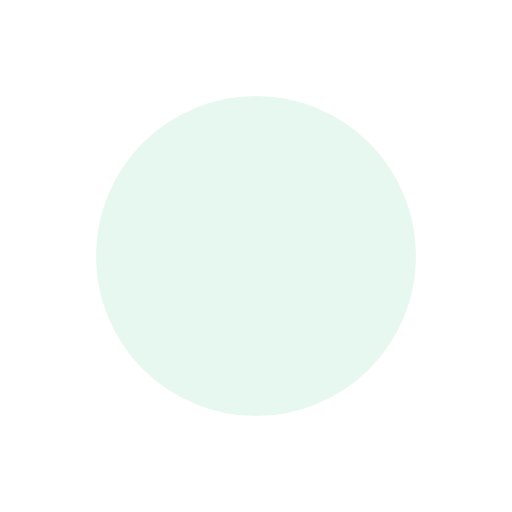
t = 0.00 s
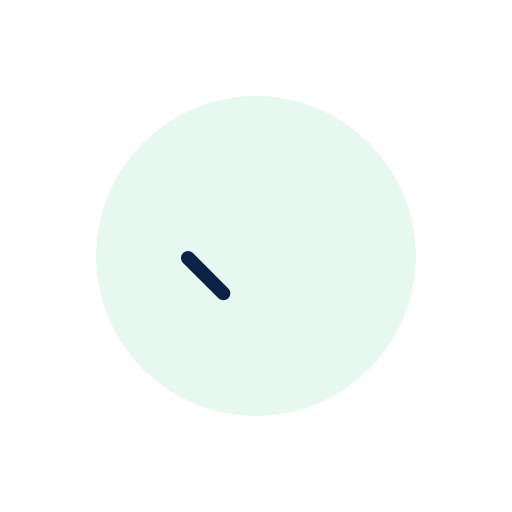
t = 0.16 s
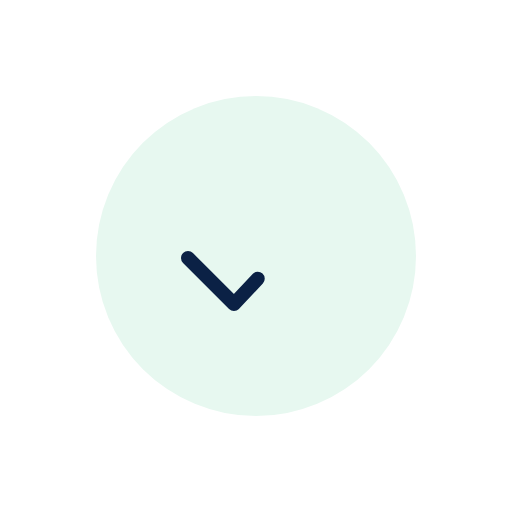
t = 0.33 s
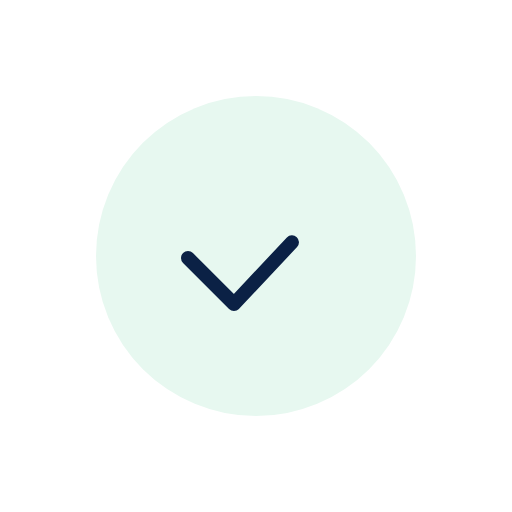
t = 0.49 s
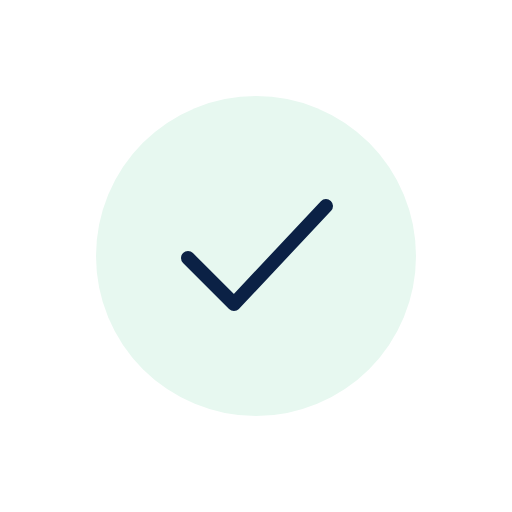
t = 0.65 s

The animated SVG that drew these frames (rendered in a browser with its animation timeline set to each time). Animation: 1 SMIL element (animate=1); one cycle of 0.65 s.

<svg xmlns="http://www.w3.org/2000/svg" width="256" height="256" viewBox="0 0 256 256"><circle cx="128" cy="128" r="80" fill="#E7F8F0"/><path d="m94 129 23 23 46-49" pathLength="1" fill="none" stroke="#0B2145" stroke-width="7" stroke-linecap="round" stroke-linejoin="round" stroke-dasharray="1" stroke-dashoffset="1"><animate attributeName="stroke-dashoffset" values="1;0" dur="0.65s" fill="freeze"/></path></svg>
